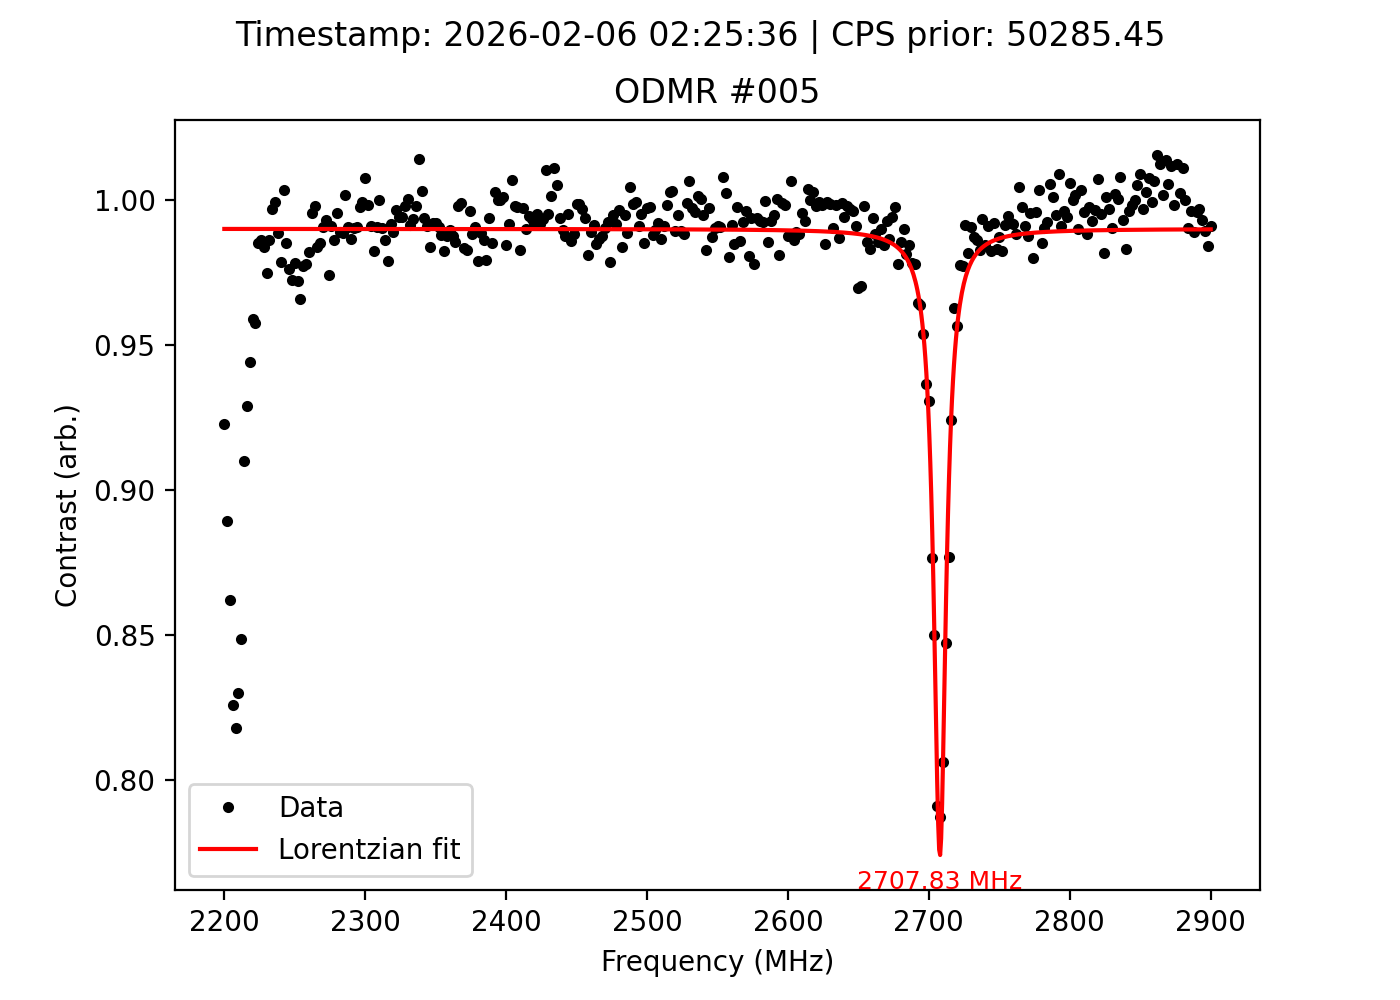

The file beside this chart, header and first rows:
frequency_MHz, signal, reference, ratio, cps_prior, timestamp
2200, 25986, 28155, 0.923, 50285, 2026-02-06 02:25:36
2202, 25521, 28699, 0.8893, 50285, 2026-02-06 02:25:36
2204, 24383, 28289, 0.8619, 50285, 2026-02-06 02:25:36
2206, 23739, 28754, 0.8256, 50285, 2026-02-06 02:25:36
2208, 23653, 28923, 0.8178, 50285, 2026-02-06 02:25:36
2210, 24725, 29795, 0.8298, 50285, 2026-02-06 02:25:36
2212, 26178, 30852, 0.8485, 50285, 2026-02-06 02:25:36
2214, 28500, 31320, 0.91, 50285, 2026-02-06 02:25:36
2216, 30084, 32379, 0.9291, 50285, 2026-02-06 02:25:36
2218, 31132, 32967, 0.9443, 50285, 2026-02-06 02:25:36
2220, 32314, 33692, 0.9591, 50285, 2026-02-06 02:25:36
2222, 33369, 34848, 0.9576, 50285, 2026-02-06 02:25:36
2224, 34684, 35205, 0.9852, 50285, 2026-02-06 02:25:36
2226, 35058, 35549, 0.9862, 50285, 2026-02-06 02:25:36
2228, 35107, 35678, 0.984, 50285, 2026-02-06 02:25:36
2230, 35447, 36360, 0.9749, 50285, 2026-02-06 02:25:36
2232, 35318, 35813, 0.9862, 50285, 2026-02-06 02:25:36
2234, 35547, 35652, 0.9971, 50285, 2026-02-06 02:25:36
2236, 35227, 35246, 0.9995, 50285, 2026-02-06 02:25:36
2238, 34624, 35013, 0.9889, 50285, 2026-02-06 02:25:36
2240, 33812, 34549, 0.9787, 50285, 2026-02-06 02:25:36
2242, 34431, 34307, 1.004, 50285, 2026-02-06 02:25:36
2244, 34091, 34597, 0.9854, 50285, 2026-02-06 02:25:36
2246, 34306, 35143, 0.9762, 50285, 2026-02-06 02:25:36
2248, 34322, 35295, 0.9724, 50285, 2026-02-06 02:25:36
2250, 35215, 35990, 0.9785, 50285, 2026-02-06 02:25:36
2252, 35987, 37012, 0.9723, 50285, 2026-02-06 02:25:36
2254, 36362, 37643, 0.966, 50285, 2026-02-06 02:25:36
2256, 37277, 38143, 0.9773, 50285, 2026-02-06 02:25:36
2258, 37687, 38539, 0.9779, 50285, 2026-02-06 02:25:36
2260, 38643, 39349, 0.9821, 50285, 2026-02-06 02:25:36
2262, 38932, 39101, 0.9957, 50285, 2026-02-06 02:25:36
2264, 38903, 38981, 0.998, 50285, 2026-02-06 02:25:36
2266, 38951, 39582, 0.9841, 50285, 2026-02-06 02:25:36
2268, 38699, 39273, 0.9854, 50285, 2026-02-06 02:25:36
2270, 38696, 39054, 0.9908, 50285, 2026-02-06 02:25:36
2272, 38722, 38985, 0.9933, 50285, 2026-02-06 02:25:36
2274, 38543, 39565, 0.9742, 50285, 2026-02-06 02:25:36
2276, 39354, 39701, 0.9913, 50285, 2026-02-06 02:25:36
2278, 39396, 39937, 0.9865, 50285, 2026-02-06 02:25:36
2280, 40305, 40481, 0.9957, 50285, 2026-02-06 02:25:36
2282, 40715, 41158, 0.9892, 50285, 2026-02-06 02:25:36
2284, 41225, 41696, 0.9887, 50285, 2026-02-06 02:25:36
2286, 42392, 42310, 1.002, 50285, 2026-02-06 02:25:36
2288, 42368, 42766, 0.9907, 50285, 2026-02-06 02:25:36
2290, 43185, 43770, 0.9866, 50285, 2026-02-06 02:25:36
2292, 43540, 43955, 0.9906, 50285, 2026-02-06 02:25:36
2294, 43685, 44083, 0.991, 50285, 2026-02-06 02:25:36
2296, 44042, 44142, 0.9977, 50285, 2026-02-06 02:25:36
2298, 43966, 43990, 0.9995, 50285, 2026-02-06 02:25:36
2300, 44398, 44056, 1.008, 50285, 2026-02-06 02:25:36
2302, 44264, 44341, 0.9983, 50285, 2026-02-06 02:25:36
2304, 44298, 44691, 0.9912, 50285, 2026-02-06 02:25:36
2306, 43999, 44785, 0.9824, 50285, 2026-02-06 02:25:36
2308, 44156, 44564, 0.9908, 50285, 2026-02-06 02:25:36
2310, 44575, 44573, 1, 50285, 2026-02-06 02:25:36
2312, 44514, 44935, 0.9906, 50285, 2026-02-06 02:25:36
2314, 44372, 44983, 0.9864, 50285, 2026-02-06 02:25:36
2316, 44759, 45719, 0.979, 50285, 2026-02-06 02:25:36
2318, 45288, 45659, 0.9919, 50285, 2026-02-06 02:25:36
... 291 more rows
